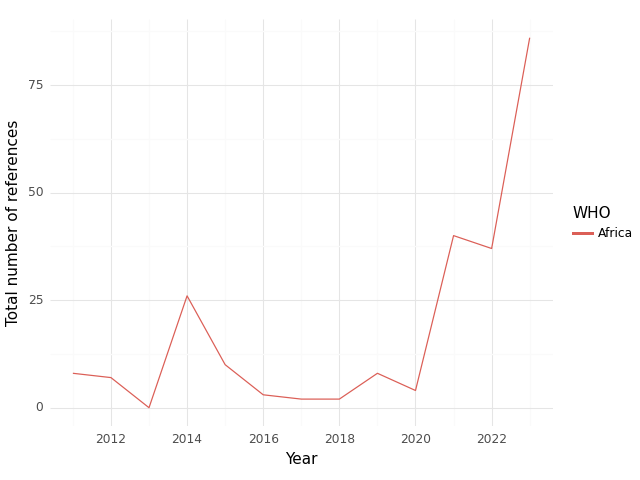

Data behind this chart, as committed beside it:
, WHO, Year, intersection, climate, health, sum
0, Africa, 2011, 8.0, 72.0, 172.0, 252.0
1, Africa, 2012, 7.0, 70.0, 349.0, 426.0
2, Africa, 2013, 0.0, 7.0, 251.0, 258.0
3, Africa, 2014, 26.0, 65.0, 410.0, 501.0
4, Africa, 2015, 10.0, 59.0, 412.0, 481.0
5, Africa, 2016, 3.0, 31.0, 256.0, 290.0
6, Africa, 2017, 2.0, 25.0, 278.0, 305.0
7, Africa, 2018, 2.0, 51.0, 357.0, 410.0
8, Africa, 2019, 8.0, 57.0, 411.0, 476.0
9, Africa, 2020, 4.0, 51.0, 210.0, 265.0
10, Africa, 2021, 40.0, 238.0, 1139, 1417
11, Africa, 2022, 37.0, 325.0, 772.0, 1134
12, Africa, 2023, 86.0, 1289, 1177, 2552
